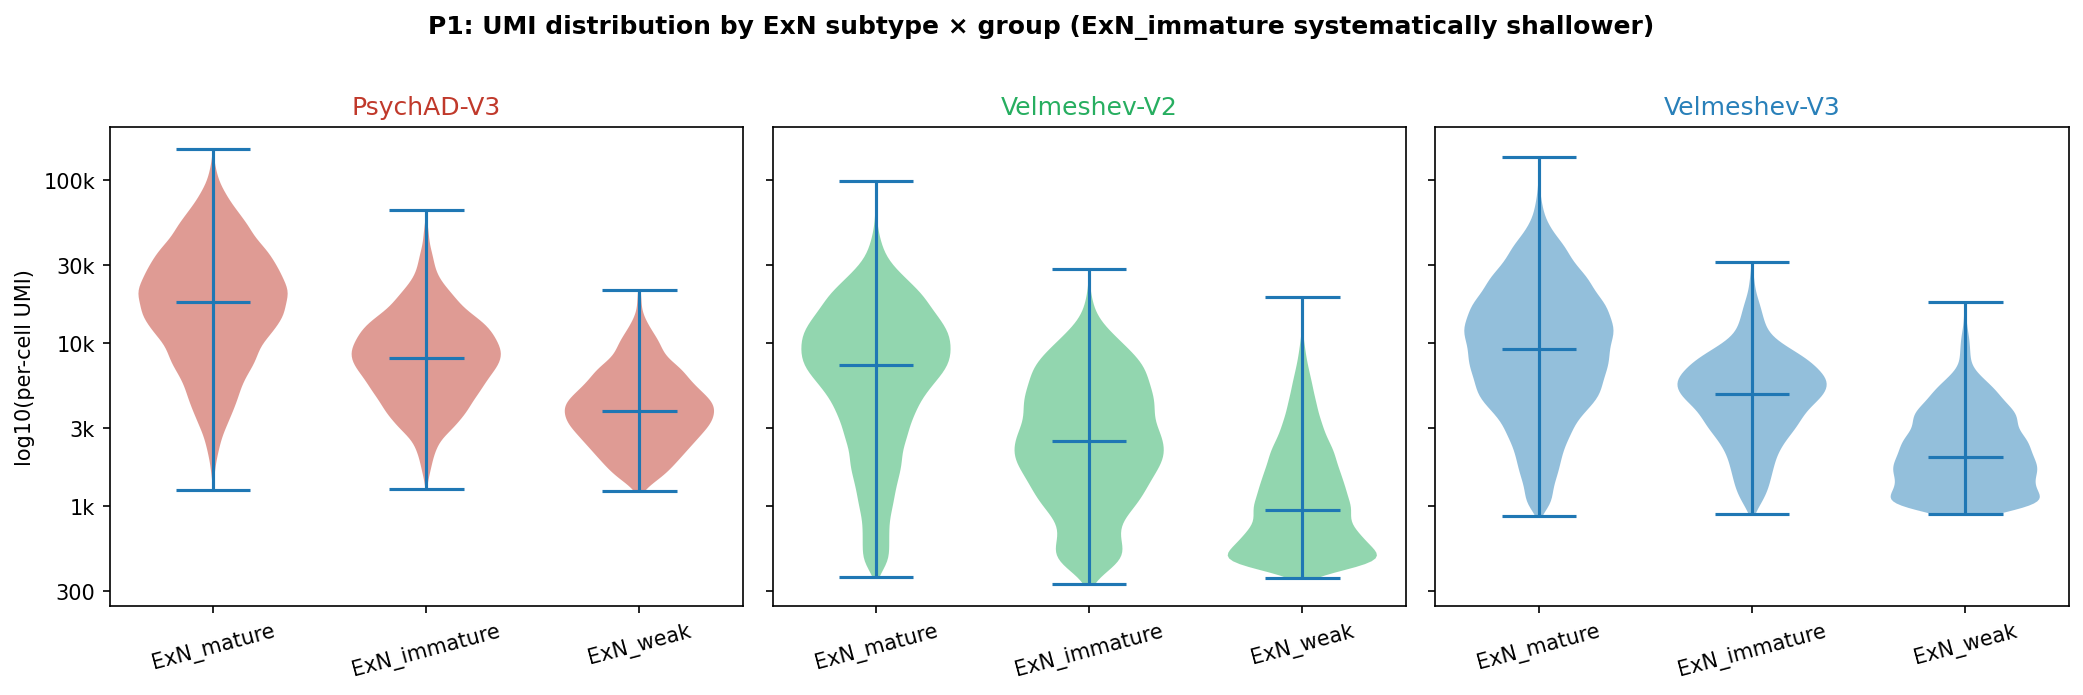

The data file committed next to this chart (first rows):
group, subtype, n_cells, median_umi, mean_umi, p25_umi, p75_umi
PsychAD-V3, ExN_mature, 26997, 17840, 23350, 9670, 30907
PsychAD-V3, ExN_immature, 3361, 8104, 9780, 5133, 12226
PsychAD-V3, ExN_weak, 1699, 3827, 4545, 2650, 5600
Velmeshev-V2, ExN_mature, 20122, 7302, 9284, 3216, 12865
Velmeshev-V2, ExN_immature, 2801, 2490, 3555, 1293, 4940
Velmeshev-V2, ExN_weak, 10978, 946.5, 1509, 567.0, 1799
Velmeshev-V3, ExN_mature, 24181, 9245, 12937, 4702, 17198
Velmeshev-V3, ExN_immature, 2677, 4881, 5553, 3045, 7031
Velmeshev-V3, ExN_weak, 2789, 2003, 2574, 1327, 3277
